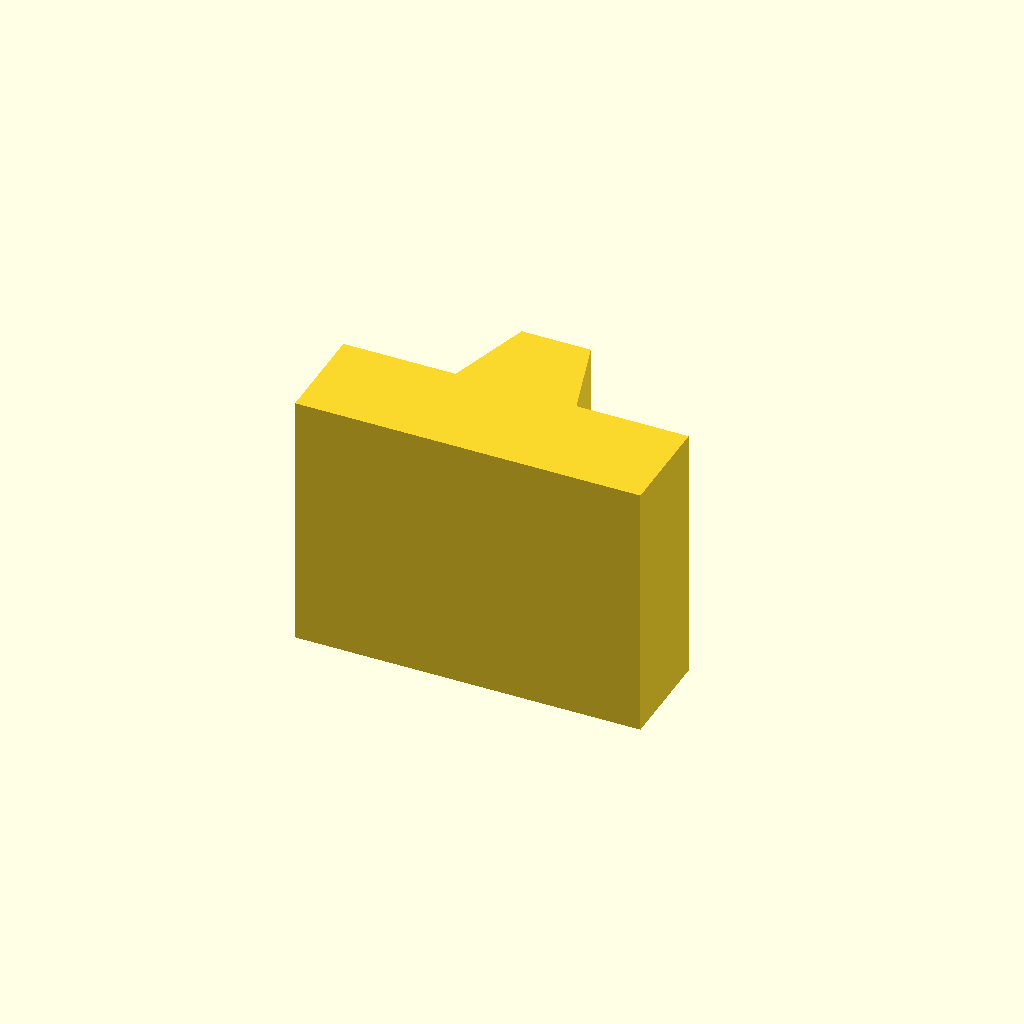
Cell 1: the model at its default parameters.
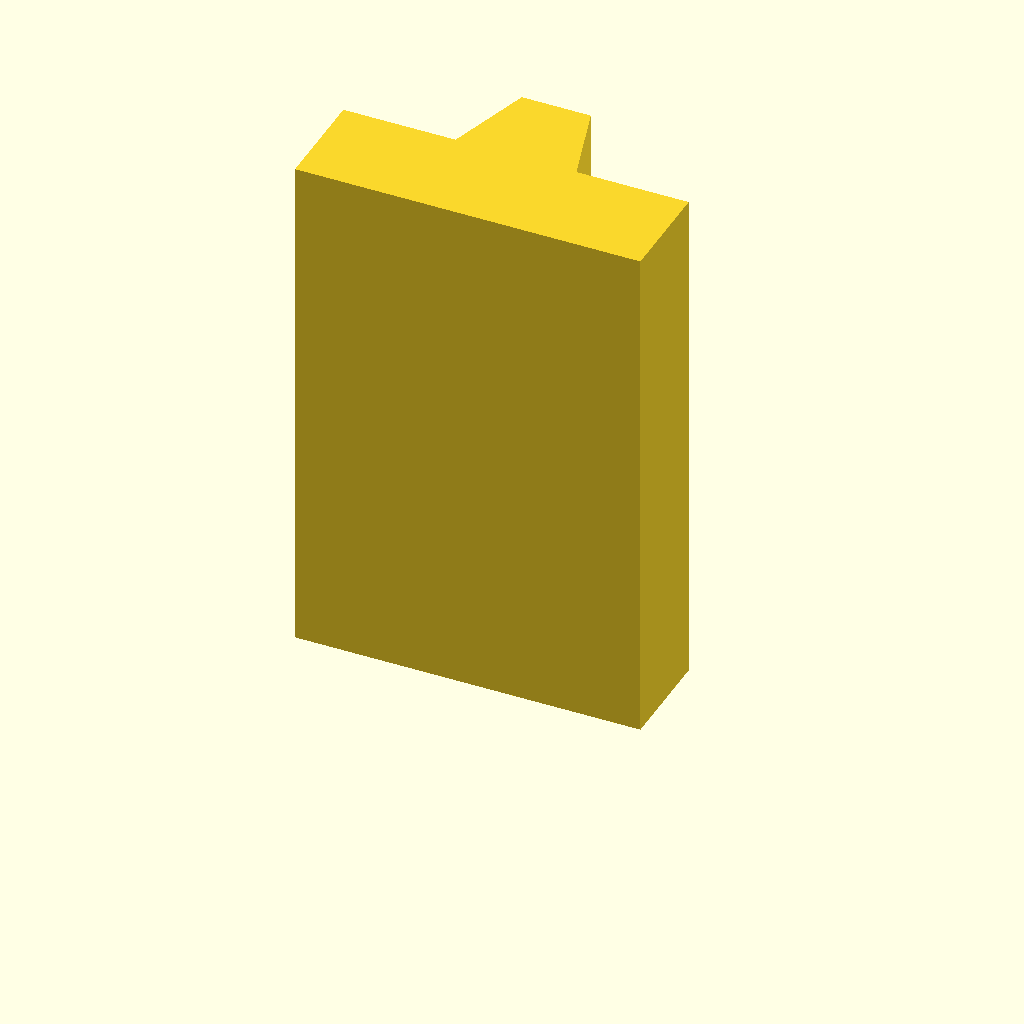
Cell 2 — plate_t set to 60, the other parameters unchanged.
All cells are drawn from one camera (rotation 55°, 0°, 25°, orthographic, colour scheme Cornfield), so only the parameter changes between them.
The OpenSCAD source (optional_data/data/sketch2/vguides/part_0087.scad):
$fn = 32;

// ----------------------------------------------------------------------
// V guide rail: dovetail, 40 mm wide
// ----------------------------------------------------------------------

// --- parameters (mm) ---
rail_w = 40;              // rail width, X
base_t = 12;              // base plate thickness
v_depth = 10;             // V feature depth / height
v_half_w = 7;             // half width of the V at the base face
plate_t = 30;             // rail length, Z (the extrusion height)
top_half_w = 4;           // half width at the dovetail top
fit_tol = 0.05;           // declared fit tolerance (prompt contract)
free_tol = 0.2;           // declared free tolerance (prompt contract)

dovetail_base = 2 * v_half_w;  // dovetail width at the base
dovetail_top = 2 * top_half_w;  // dovetail width at the top

profile = [[0, 0], [40, 0], [40, 12], [27, 12], [24, 22], [16, 22], [13, 12], [0, 12]];  // primary outline, 8 points, counter clockwise

// --- the one profile operation ---
linear_extrude(height = plate_t) polygon(points = profile);
Parameter table extracted from the source (name, type, default, range or options):
rail_w: number, default 40
base_t: number, default 12
v_depth: number, default 10
v_half_w: number, default 7
plate_t: number, default 30
top_half_w: number, default 4
fit_tol: number, default 0.05
free_tol: number, default 0.2
